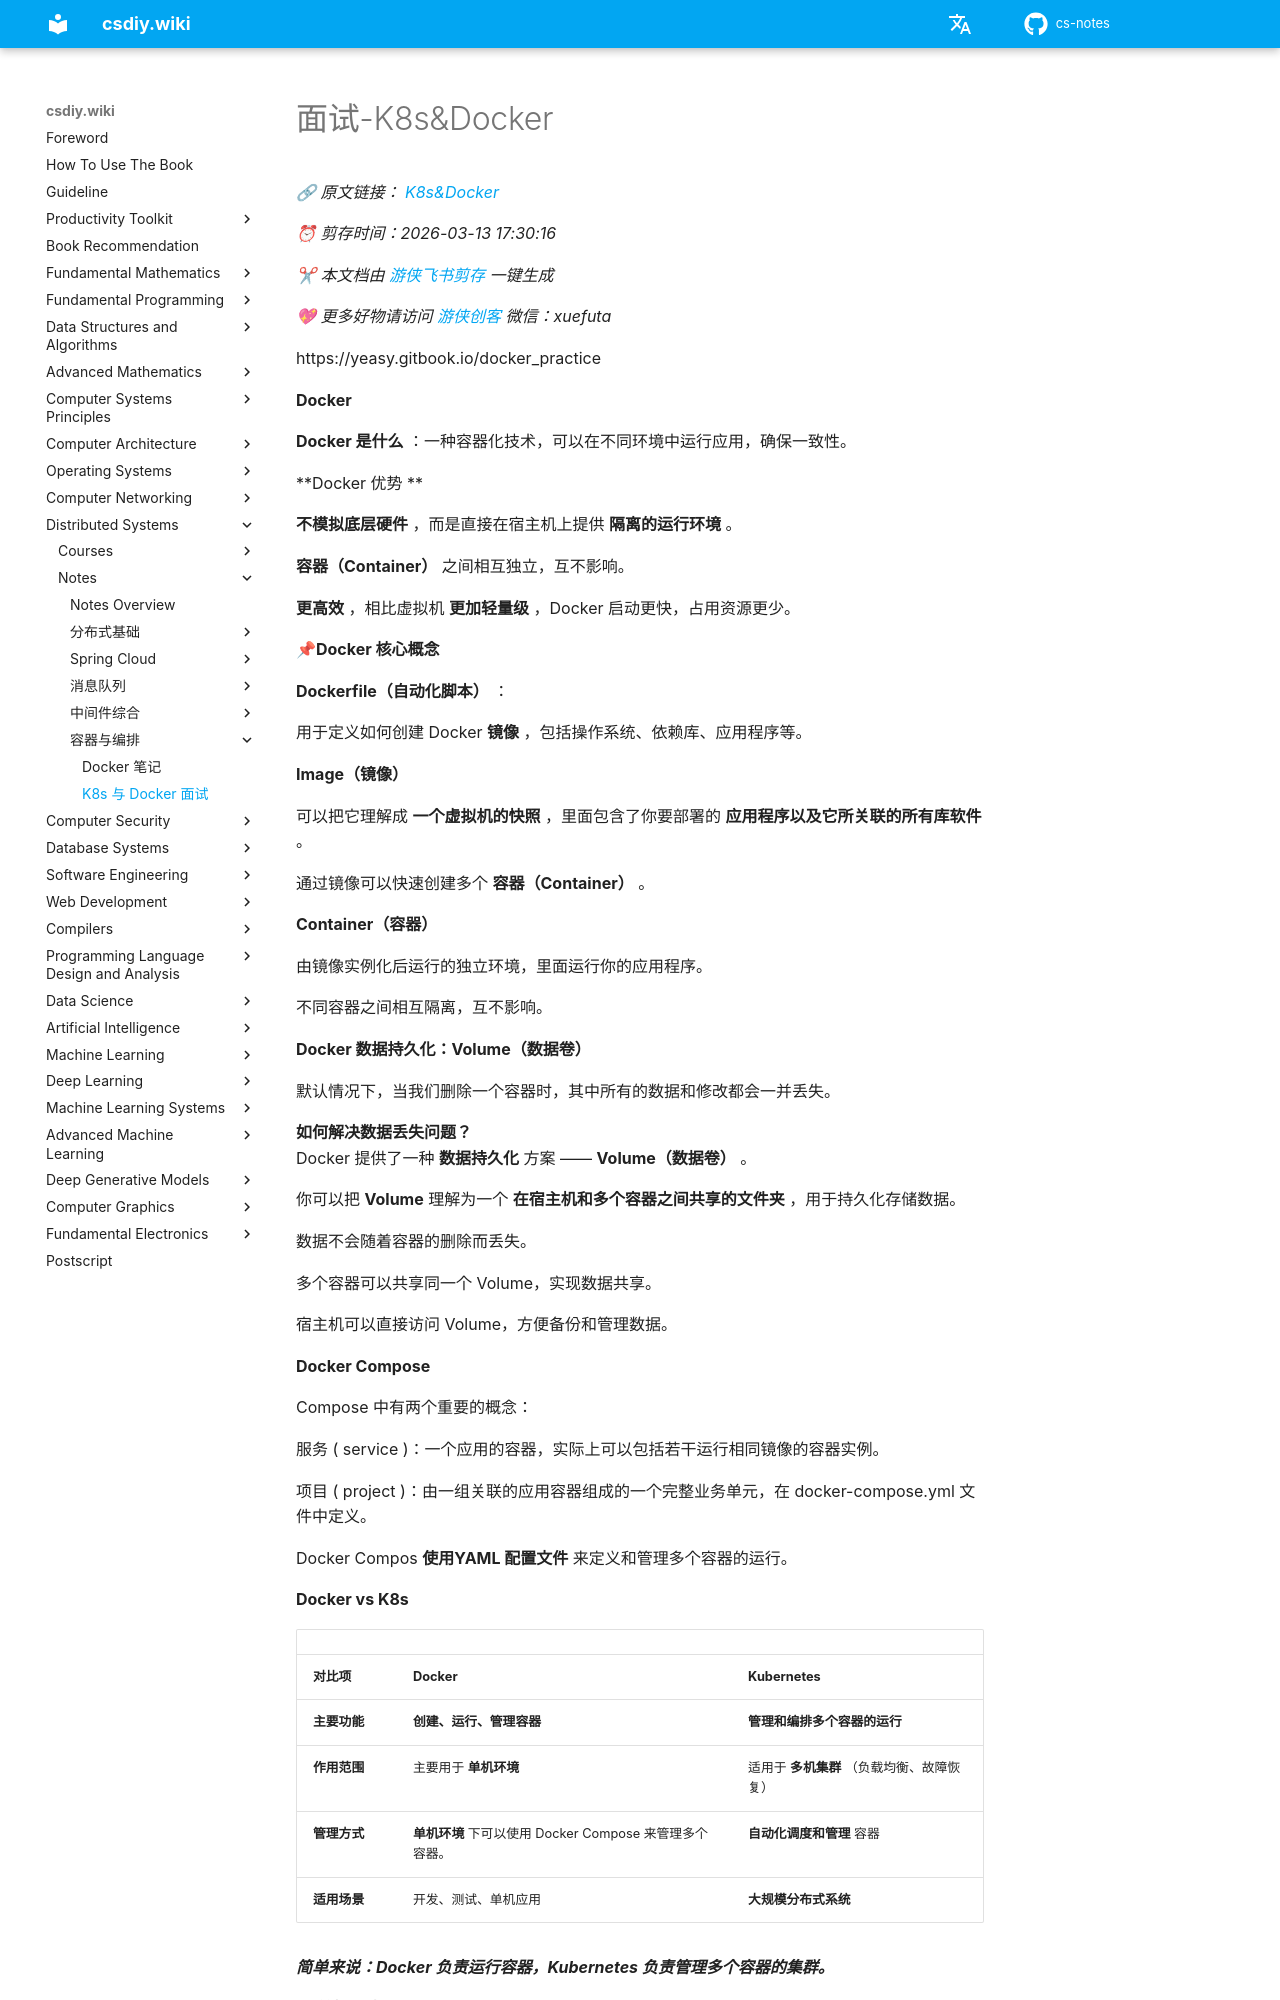

repository: mop74720-commits/cs-notes · page: en/并行与分布式系统/笔记/容器与编排/面试-K8s&Docker/index.html · generator: mkdocs

# 面试-K8s&Docker

*🔗 原文链接： [K8s&Docker](https://my.feishu.cn/wiki/ZROEw1zjJiNxutkbkxAccn0OnOh)*

*⏰ 剪存时间：2026-03-13 17:30:16*

*✂ 本文档由* [*游侠飞书剪存*](https://pwwjpto7tva.feishu.cn/wiki/space/7517832277555544092) *一键生成*

*💖 更多好物请访问* [*游侠创客*](https://uibot.cn) *微信：xuefuta*

https://yeasy.gitbook.io/docker_practice

**Docker**

**Docker 是什么** ：一种容器化技术，可以在不同环境中运行应用，确保一致性。

\*\*Docker 优势 \*\*

**不模拟底层硬件** ，而是直接在宿主机上提供 **隔离的运行环境** 。

**容器（Container）** 之间相互独立，互不影响。

**更高效** ，相比虚拟机 **更加轻量级** ，Docker 启动更快，占用资源更少。

**📌Docker 核心概念**

**Dockerfile（自动化脚本）** ：

用于定义如何创建 Docker **镜像** ，包括操作系统、依赖库、应用程序等。

**Image（镜像）**

可以把它理解成 **一个虚拟机的快照** ，里面包含了你要部署的 **应用程序以及它所关联的所有库软件** 。

通过镜像可以快速创建多个 **容器（Container）** 。

**Container（容器）**

由镜像实例化后运行的独立环境，里面运行你的应用程序。

不同容器之间相互隔离，互不影响。

**Docker 数据持久化：Volume（数据卷）**

默认情况下，当我们删除一个容器时，其中所有的数据和修改都会一并丢失。

**如何解决数据丢失问题？**  
Docker 提供了一种 **数据持久化** 方案 —— **Volume（数据卷）** 。

你可以把 **Volume** 理解为一个 **在宿主机和多个容器之间共享的文件夹** ，用于持久化存储数据。

数据不会随着容器的删除而丢失。

多个容器可以共享同一个 Volume，实现数据共享。

宿主机可以直接访问 Volume，方便备份和管理数据。

**Docker Compose**

Compose 中有两个重要的概念：

服务 ( service )：一个应用的容器，实际上可以包括若干运行相同镜像的容器实例。

项目 ( project )：由一组关联的应用容器组成的一个完整业务单元，在 docker-compose.yml 文件中定义。

Docker Compos **使用YAML 配置文件** 来定义和管理多个容器的运行。

**Docker vs K8s**
